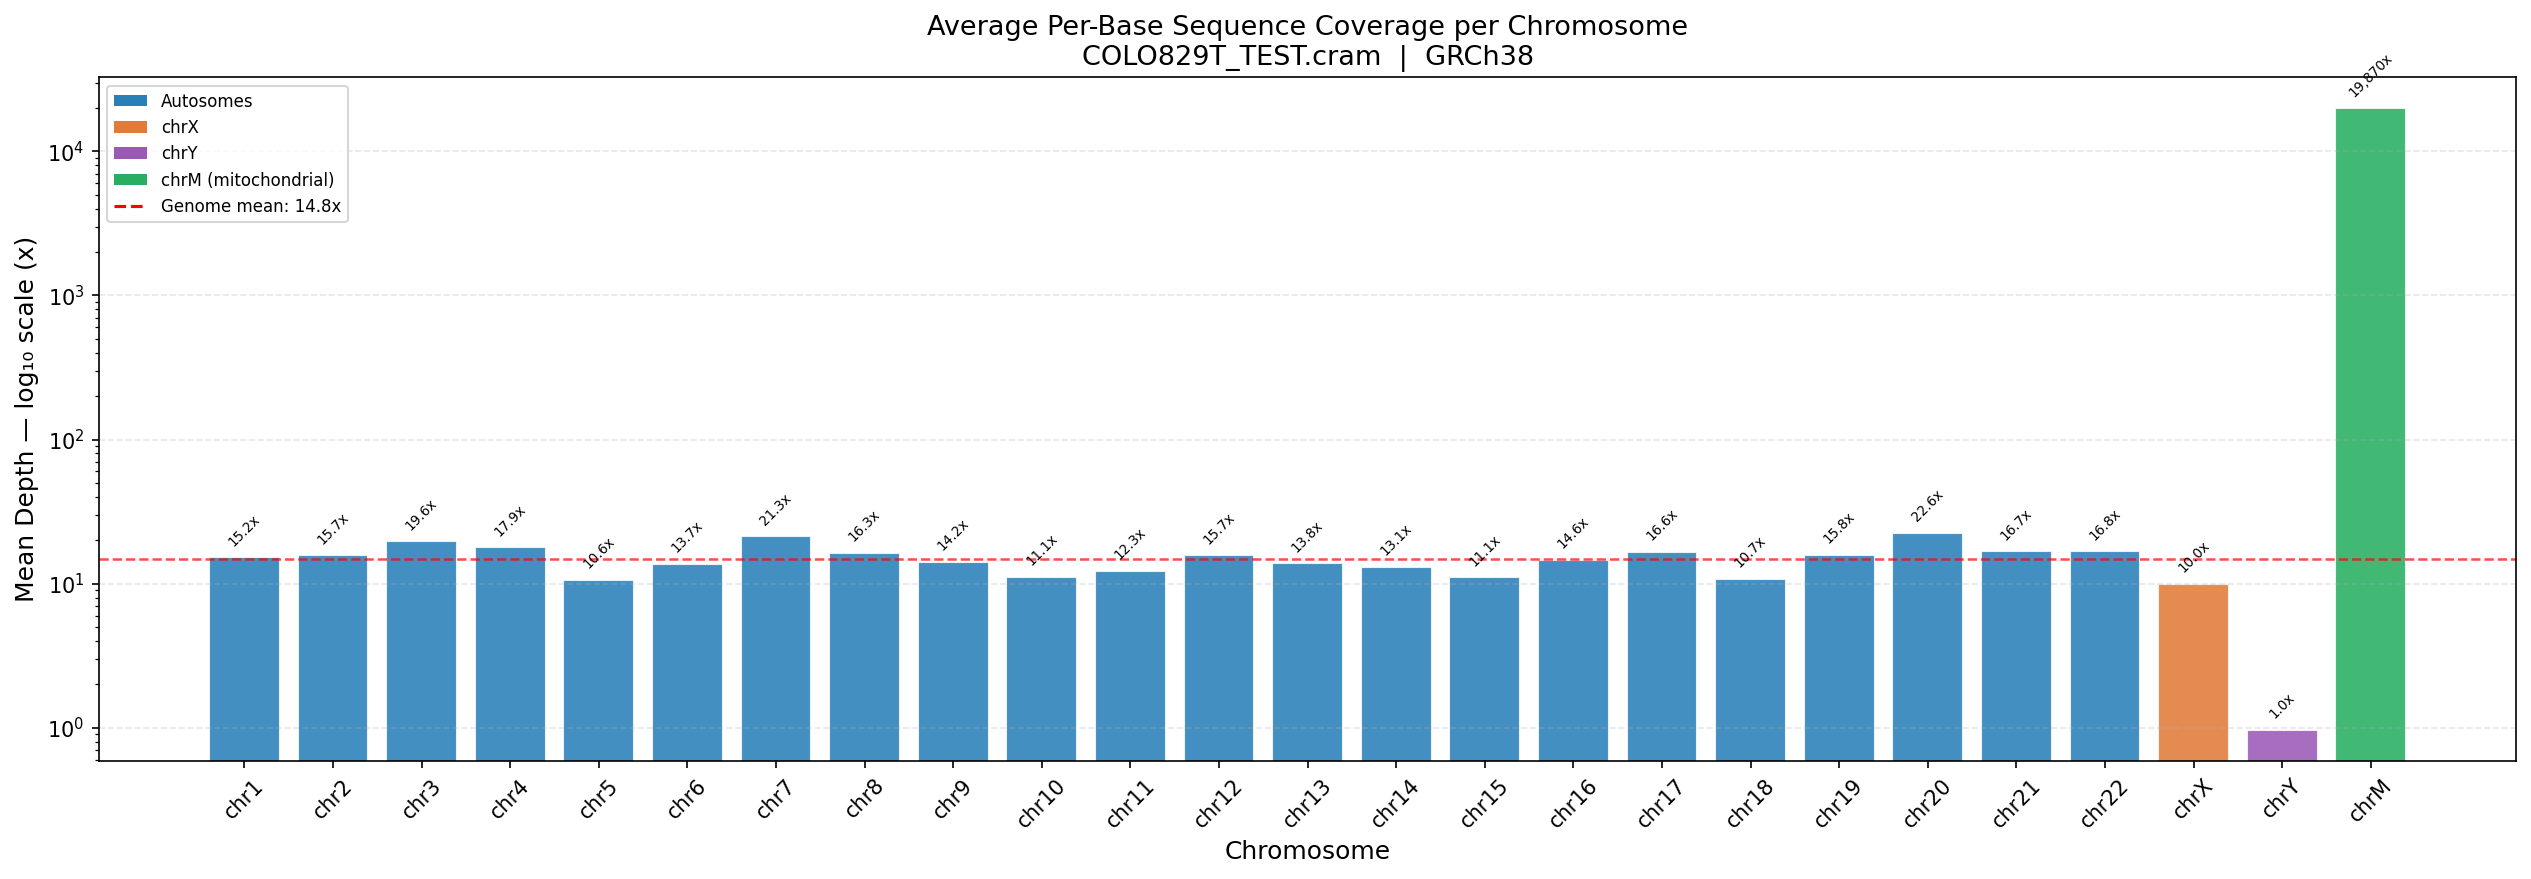

The data file committed next to this chart (first rows):
chromosome	length	num_reads	covered_bases	coverage_pct	mean_depth	mean_baseq	mean_mapq
chr1	248956421	25311780	229096497	92.02	15.19	255.0	54.2
chr2	242193528	25526707	239943816	99.07	15.67	255.0	57.2
chr3	198295558	26023483	197868478	99.78	19.64	255.0	58.5
chr4	190214554	22968142	189236727	99.49	17.87	255.0	56.3
chr5	181538258	12943516	178406335	98.27	10.56	255.0	56.1
chr6	170805978	15681783	169808428	99.42	13.73	255.0	58.0
chr7	159345972	22648184	158459150	99.44	21.25	255.0	57.1
chr8	145138635	15851487	144572131	99.61	16.34	255.0	57.5
chr9	138394716	13119334	121405443	87.72	14.17	255.0	54.1
chr10	133797421	10094635	131956051	98.62	11.09	255.0	55.0
chr11	135086621	11087227	133811506	99.06	12.27	255.0	57.8
chr12	133275308	13986079	132722071	99.58	15.69	255.0	58.2
chr13	114364327	10546539	97769504	85.49	13.8	255.0	55.2
chr14	107043717	9368146	88324197	82.51	13.07	255.0	58.6
chr15	101991188	7546859	84266863	82.62	11.06	255.0	55.1
chr16	90338344	8846767	81626133	90.36	14.58	255.0	52.1
chr17	83257440	9373805	82084785	98.59	16.64	255.0	55.4
chr18	80373284	5765740	79447358	98.85	10.72	255.0	55.3
chr19	58617615	6230382	55731919	95.08	15.82	255.0	58.2
chr20	64444166	9807696	63572497	98.65	22.56	255.0	55.2
chr21	46709982	5285141	37906884	81.15	16.7	255.0	43.6
chr22	50818467	5722928	36968581	72.75	16.76	255.0	55.3
chrX	156040894	10432202	154230697	98.84	9.997	255.0	56.1
chrY	57227414	589402	1628275	2.845	0.97	255.0	11.8
chrM	16568	2230311	16569	100.0	19870	255.0	56.4
